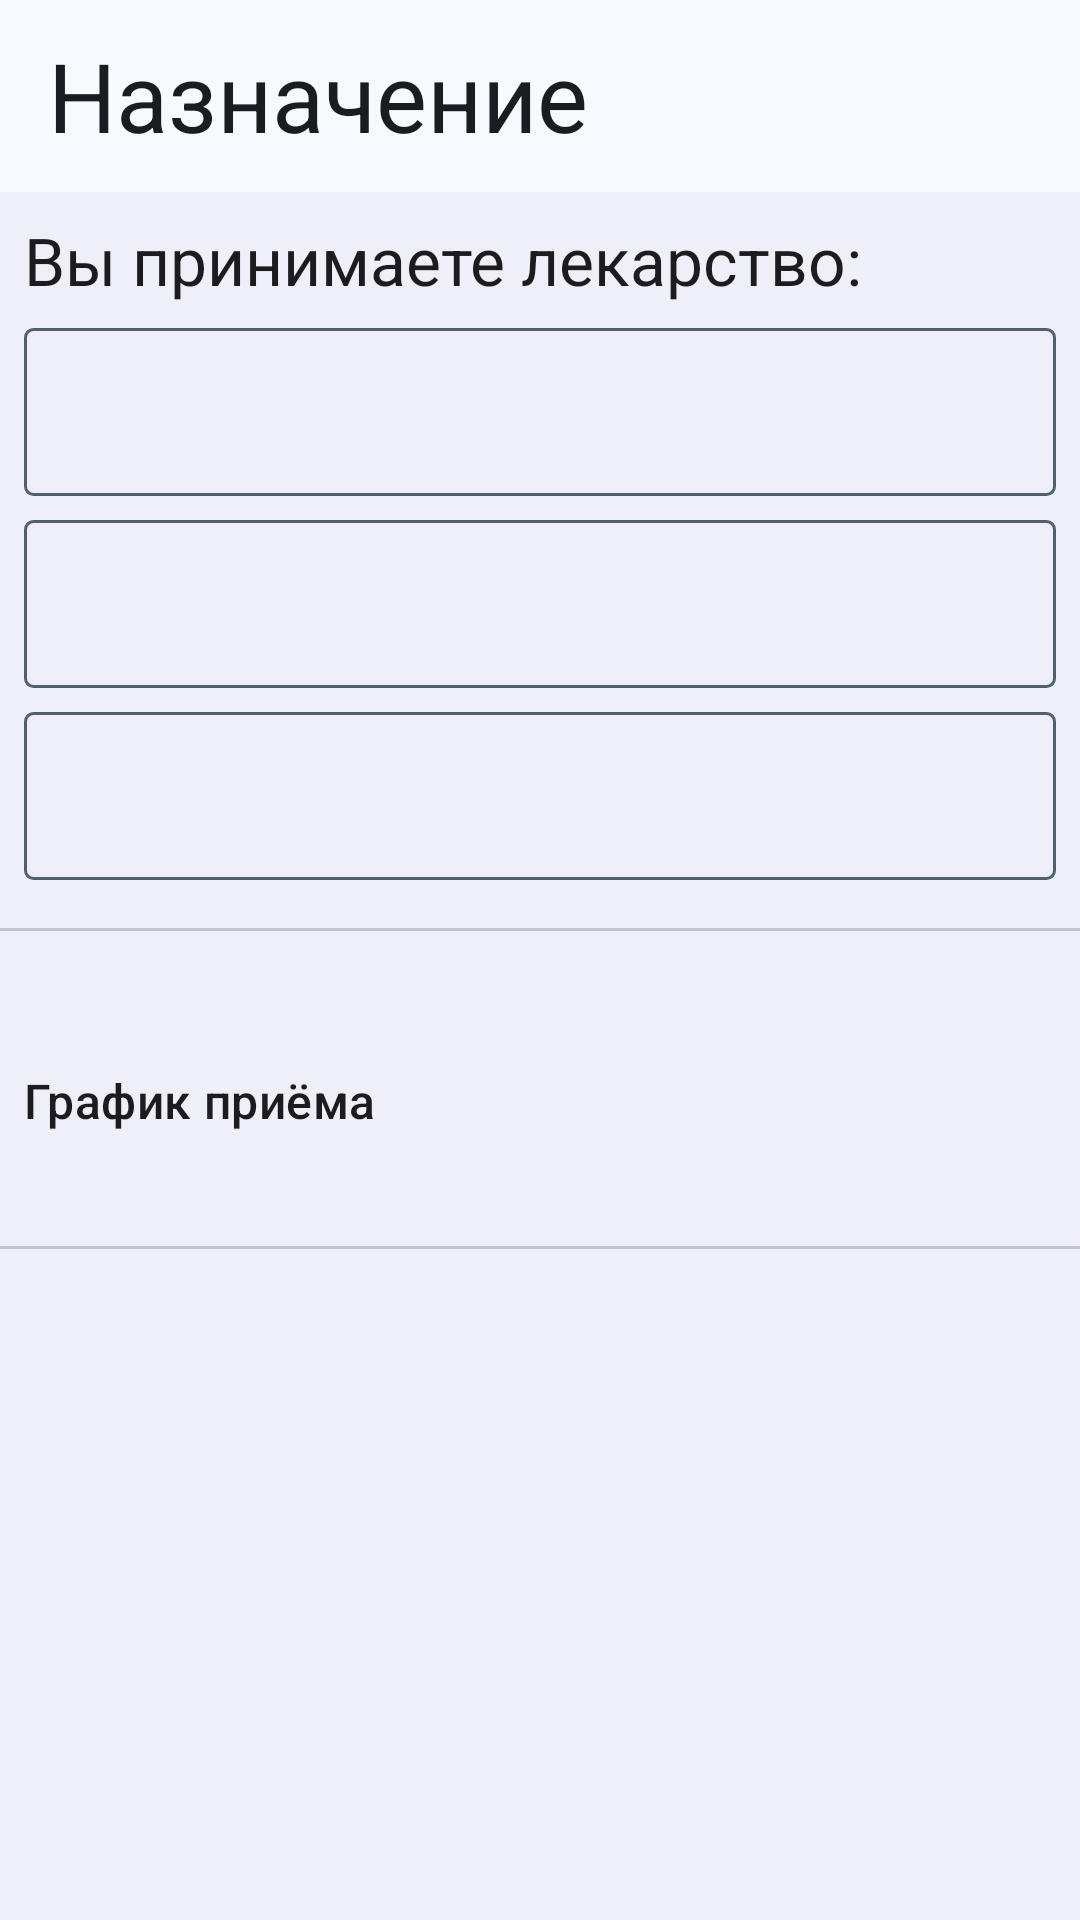

Layout XML and referenced resources for this Android screen:
<!-- AndroidManifest.xml: application theme Base.Theme.Medicoom -->
<!-- res/layout/fragment_change_appointment.xml -->
<?xml version="1.0" encoding="utf-8"?>
<FrameLayout xmlns:android="http://schemas.android.com/apk/res/android"
    xmlns:app="http://schemas.android.com/apk/res-auto"
    xmlns:tools="http://schemas.android.com/tools"
    android:layout_width="match_parent"
    android:layout_height="match_parent"
    android:background="@color/md_theme_inverseOnSurface"
    tools:context=".fragments.InputAppointmentFragment">


    <RelativeLayout
        android:layout_width="match_parent"
        android:layout_height="match_parent">

        <androidx.appcompat.widget.Toolbar
            android:id="@+id/my_toolbar"
            android:layout_width="match_parent"
            android:layout_height="?attr/actionBarSize"
            android:layout_gravity="top"
            android:background="@color/md_theme_surface"
            app:title="Назначение"
            app:titleTextAppearance="@style/TextAppearance.Material3.HeadlineLarge"
            app:titleTextColor="@color/md_theme_onSurface" />


        <LinearLayout
            android:layout_width="match_parent"
            android:layout_height="wrap_content"
            android:layout_below="@id/my_toolbar"
            android:orientation="vertical">

            <TextView
                android:layout_width="wrap_content"
                android:layout_height="wrap_content"
                android:layout_marginStart="8dp"
                android:layout_marginTop="8dp"
                android:layout_marginBottom="8dp"
                android:text="@string/you_are_getting_med"
                android:textAppearance="@style/TextAppearance.Material3.TitleLarge" />

            <TextView
                android:id="@+id/med_name"
                android:layout_width="match_parent"
                android:layout_height="56dp"
                android:layout_marginStart="8dp"
                android:layout_marginEnd="8dp"
                android:layout_marginBottom="8dp"
                android:background="@drawable/outlined_rounded_rect"
                android:gravity="center|start"
                android:padding="16dp"
                android:textAppearance="@style/TextAppearance.Material3.TitleMedium"
                android:textColor="@color/md_theme_onSurface"
                tools:text="Парацетамол" />


            <TextView
                android:id="@+id/date"
                android:layout_width="match_parent"
                android:layout_height="56dp"
                android:layout_marginStart="8dp"
                android:layout_marginEnd="8dp"
                android:layout_marginBottom="8dp"
                android:background="@drawable/outlined_rounded_rect"
                android:gravity="center|start"
                android:padding="16dp"
                android:textAppearance="@style/TextAppearance.Material3.TitleMedium"
                android:textColor="@color/md_theme_onSurface"
                tools:text="c 20.04.25" />

            <TextView
                android:id="@+id/rest_to_get"
                android:layout_width="match_parent"
                android:layout_height="56dp"
                android:layout_marginStart="8dp"
                android:layout_marginEnd="8dp"
                android:layout_marginBottom="8dp"
                android:background="@drawable/outlined_rounded_rect"
                android:gravity="center|start"
                android:padding="16dp"
                android:textAppearance="@style/TextAppearance.Material3.TitleMedium"
                tools:text="Осталось принимать ещё 20 дней" />

            <com.google.android.material.divider.MaterialDivider
                android:layout_width="match_parent"
                android:layout_height="wrap_content"
                android:layout_marginTop="8dp"
                android:layout_marginBottom="8dp" />


            <TextView
                android:id="@+id/you_are_getting_it"
                android:layout_width="wrap_content"
                android:layout_height="wrap_content"
                android:layout_marginStart="8dp"
                android:textAppearance="@style/TextAppearance.Material3.TitleMedium"
                tools:text="Вы принимаете это лекарство 3 раза в день" />

            <LinearLayout
                android:id="@+id/times_container"
                android:layout_width="match_parent"
                android:layout_height="wrap_content"
                android:orientation="vertical"
                android:paddingStart="32dp"
                android:paddingTop="8dp">

                <TextView
                    android:id="@+id/time1"
                    android:layout_width="wrap_content"
                    android:layout_height="wrap_content"
                    android:textAppearance="@style/TextAppearance.Material3.BodyLarge"
                    android:visibility="gone"
                    tools:text="в 12:30"
                    tools:visibility="visible" />

                <TextView
                    android:id="@+id/time2"
                    android:layout_width="wrap_content"
                    android:layout_height="wrap_content"
                    android:textAppearance="@style/TextAppearance.Material3.BodyLarge"
                    android:visibility="gone"
                    tools:text="в 14:30"
                    tools:visibility="visible" />

                <TextView
                    android:id="@+id/time3"
                    android:layout_width="wrap_content"
                    android:layout_height="wrap_content"
                    android:textAppearance="@style/TextAppearance.Material3.BodyLarge"
                    android:visibility="gone" />

                <TextView
                    android:id="@+id/time4"
                    android:layout_width="wrap_content"
                    android:layout_height="wrap_content"
                    android:textAppearance="@style/TextAppearance.Material3.BodyLarge"
                    android:visibility="gone" />

                <TextView
                    android:id="@+id/time5"
                    android:layout_width="wrap_content"
                    android:layout_height="wrap_content"
                    android:textAppearance="@style/TextAppearance.Material3.BodyLarge"
                    android:visibility="gone" />

                <TextView
                    android:id="@+id/time6"
                    android:layout_width="wrap_content"
                    android:layout_height="wrap_content"
                    android:textAppearance="@style/TextAppearance.Material3.BodyLarge"
                    android:visibility="gone" />

                <TextView
                    android:id="@+id/time7"
                    android:layout_width="wrap_content"
                    android:layout_height="wrap_content"
                    android:textAppearance="@style/TextAppearance.Material3.BodyLarge"
                    android:visibility="gone" />

                <TextView
                    android:id="@+id/time8"
                    android:layout_width="wrap_content"
                    android:layout_height="wrap_content"
                    android:textAppearance="@style/TextAppearance.Material3.BodyLarge"
                    android:visibility="gone" />

                <TextView
                    android:id="@+id/time9"
                    android:layout_width="wrap_content"
                    android:layout_height="wrap_content"
                    android:textAppearance="@style/TextAppearance.Material3.BodyLarge"
                    android:visibility="gone" />

                <TextView
                    android:id="@+id/time10"
                    android:layout_width="wrap_content"
                    android:layout_height="wrap_content"
                    android:textAppearance="@style/TextAppearance.Material3.BodyLarge"
                    android:visibility="gone" />

                <TextView
                    android:id="@+id/time11"
                    android:layout_width="wrap_content"
                    android:layout_height="wrap_content"
                    android:textAppearance="@style/TextAppearance.Material3.BodyLarge"
                    android:visibility="gone" />

                <TextView
                    android:id="@+id/time12"
                    android:layout_width="wrap_content"
                    android:layout_height="wrap_content"
                    android:textAppearance="@style/TextAppearance.Material3.BodyLarge"
                    android:visibility="gone" />

            </LinearLayout>


            <TextView
                android:layout_width="wrap_content"
                android:layout_height="wrap_content"
                android:layout_marginStart="8dp"
                android:layout_marginTop="8dp"
                android:layout_marginBottom="8dp"
                android:text="@string/graphic"
                android:textAppearance="@style/TextAppearance.Material3.TitleMedium" />

            <TextView
                android:id="@+id/graphic"
                android:layout_width="wrap_content"
                android:layout_height="wrap_content"
                android:layout_marginStart="32dp"
                android:textAppearance="@style/TextAppearance.Material3.BodyLarge"
                tools:text="Понедельник, вторник, среда" />

            <com.google.android.material.divider.MaterialDivider
                android:layout_width="match_parent"
                android:layout_height="wrap_content"
                android:layout_marginTop="8dp"
                android:layout_marginBottom="8dp" />

            <TextView
                android:id="@+id/how_to_get"
                android:layout_width="wrap_content"
                android:layout_height="wrap_content"
                android:layout_marginStart="8dp"
                android:layout_marginTop="8dp"
                android:layout_marginBottom="8dp"
                android:textAppearance="@style/TextAppearance.Material3.TitleMedium"
                tools:text="Принимать нужно до еды" />

        </LinearLayout>
    </RelativeLayout>
</FrameLayout>
<!-- resources referenced by this layout -->
<resources>
  <color name="md_theme_inverseOnSurface">#EFF0F7</color>
  <color name="md_theme_onSurface">#191C20</color>
  <color name="md_theme_surface">#F8F9FF</color>
  <!-- drawable outlined_rounded_rect (drawable) -->
  <?xml version="1.0" encoding="utf-8"?>
  <shape xmlns:android="http://schemas.android.com/apk/res/android"
      android:shape="rectangle"
      android:background="@android:color/transparent">
      <corners
          android:bottomLeftRadius="8px"
          android:bottomRightRadius="8px"
          android:topLeftRadius="8px"
          android:topRightRadius="8px" />
      <stroke
          android:width="1dp"
          android:color="@color/md_theme_secondary">
      </stroke>
  
  </shape>
  <string name="graphic">График приёма</string>
  <string name="you_are_getting_med">Вы принимаете лекарство:</string>
  <color name="md_theme_secondary">#526070</color>
  <color name="md_theme_primary">#34618D</color>
  <color name="md_theme_onPrimary">#FFFFFF</color>
  <color name="md_theme_primaryContainer">#D0E4FF</color>
  <color name="md_theme_onPrimaryContainer">#001D35</color>
  <color name="md_theme_onSecondary">#FFFFFF</color>
  <color name="md_theme_secondaryContainer">#D6E4F7</color>
  <color name="md_theme_onSecondaryContainer">#0F1D2A</color>
  <color name="md_theme_tertiary">#33618D</color>
  <color name="md_theme_onTertiary">#FFFFFF</color>
  <color name="md_theme_tertiaryContainer">#D0E4FF</color>
  <color name="md_theme_onTertiaryContainer">#001D34</color>
  <color name="md_theme_error">#BA1A1A</color>
  <color name="md_theme_onError">#FFFFFF</color>
  <color name="md_theme_errorContainer">#FFDAD6</color>
  <color name="md_theme_onErrorContainer">#410002</color>
  <color name="md_theme_background">#F8F9FF</color>
  <color name="md_theme_onBackground">#191C20</color>
  <color name="md_theme_surfaceVariant">#DFE3EB</color>
  <color name="md_theme_onSurfaceVariant">#42474E</color>
  <color name="md_theme_outline">#73777F</color>
  <color name="md_theme_outlineVariant">#C2C7CF</color>
  <color name="md_theme_inverseSurface">#2D3135</color>
  <color name="md_theme_inversePrimary">#9ECAFC</color>
  <color name="md_theme_primaryFixed">#D0E4FF</color>
  <color name="md_theme_onPrimaryFixed">#001D35</color>
  <color name="md_theme_primaryFixedDim">#9ECAFC</color>
  <color name="md_theme_onPrimaryFixedVariant">#164974</color>
  <color name="md_theme_secondaryFixed">#D6E4F7</color>
  <color name="md_theme_onSecondaryFixed">#0F1D2A</color>
  <color name="md_theme_secondaryFixedDim">#BAC8DB</color>
  <color name="md_theme_onSecondaryFixedVariant">#3B4857</color>
  <color name="md_theme_tertiaryFixed">#D0E4FF</color>
  <color name="md_theme_onTertiaryFixed">#001D34</color>
  <color name="md_theme_tertiaryFixedDim">#9ECAFC</color>
  <color name="md_theme_onTertiaryFixedVariant">#154974</color>
  <color name="md_theme_surfaceDim">#D8DAE0</color>
  <color name="md_theme_surfaceBright">#F8F9FF</color>
  <color name="md_theme_surfaceContainerLowest">#FFFFFF</color>
  <color name="md_theme_surfaceContainerLow">#F2F3F9</color>
  <color name="md_theme_surfaceContainer">#ECEEF4</color>
  <color name="md_theme_surfaceContainerHigh">#E6E8EE</color>
  <color name="md_theme_surfaceContainerHighest">#E1E2E8</color>
</resources>
